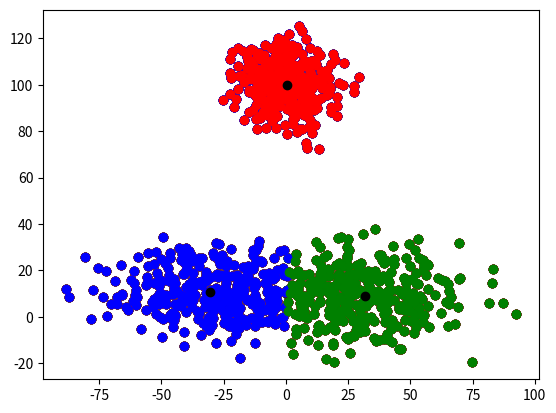

Recreate this plot in Python.
#!/usr/bin/env python
# coding: utf-8

# -*- coding: utf-8 -*-
"""
CS 351 - Artificial Intelligence 
Assignment 3

[redacted]
[redacted]

"""

import random
import math
import numpy as np
import matplotlib.pyplot as pl



def initializePoints(count):
    points = []
    for i in range(int(count/3)):
        points.append([random.gauss(0,10),random.gauss(100,10)])
    for i in range(int(count/3)):
        points.append([random.gauss(-30,20),random.gauss(10,10)])
    for i in range(int(count/3)):
        points.append([random.gauss(30,20),random.gauss(10,10)])

    return points



def cluster(points,K,visuals = True):
    
    centroids = random.sample(points, K)
    centroid0 = centroids[0]
    centroid1 = centroids[1]
    centroid2 = centroids[2]
    delta_centroid0 = 1000 ## 1000 2D points for 3 sets of points (as K = 3)
    delta_centroid1 = 1000
    delta_centroid2 = 1000
    while ((delta_centroid0) >= 0.1 or (delta_centroid1 >= 0.1) or (delta_centroid2 >= 0.1)):
        clusters, cluster0, cluster1, cluster2 = ([] for i in range(4))
        for value in points:
            distance_cluster0 = math.sqrt(((value[0] - centroid0[0])**2) + ((value[1] - centroid0[1])**2))
            distance_cluster1 = math.sqrt(((value[0] - centroid1[0])**2) + ((value[1] - centroid1[1])**2))
            distance_cluster2 = math.sqrt(((value[0] - centroid2[0])**2) + ((value[1] - centroid2[1])**2))
            closest_distance = min(distance_cluster0, distance_cluster1, distance_cluster2)
            
            if (closest_distance == distance_cluster0):
                cluster0.append(value)
            elif (closest_distance == distance_cluster1):
                cluster1.append(value)
            elif (closest_distance == distance_cluster2):
                cluster2.append(value)

        clusters.append(cluster0)
        clusters.append(cluster1)
        clusters.append(cluster2)
        
        if (visuals == True):
            pl.scatter(*zip(*cluster0), color = 'blue')
            pl.scatter(*zip(*cluster1), color = 'green')
            pl.scatter(*zip(*cluster2), color = 'red')
            pl.scatter(*zip(*centroids), color = 'black')
            pl.show()

        
        temp_centroid0 = centroid0
        temp_centroid1 = centroid1
        temp_centroid2 = centroid2
        
        temp = 0
        sum_x = 0
        sum_y = 0
        while (temp < len(cluster0)):
            sum_x += cluster0[temp][0]
            sum_y += cluster0[temp][1]
            temp += 1

        average_cluster0_x = sum_x / len(cluster0)
        average_cluster0_y = sum_y / len(cluster0)

        temp = 0
        sum_x = 0
        sum_y = 0
        while (temp < len(cluster1)):
            sum_x += cluster1[temp][0]
            sum_y += cluster1[temp][1]
            temp += 1
        
        average_cluster1_x = sum_x / len(cluster1)
        average_cluster1_y = sum_y / len(cluster1)

        temp = 0
        sum_x = 0
        sum_y = 0
        while (temp < len(cluster2)):
            sum_x += cluster2[temp][0]
            sum_y += cluster2[temp][1]
            temp += 1
        
        average_cluster2_x = sum_x / len(cluster2)
        average_cluster2_y = sum_y / len(cluster2)

        centroid0 = [average_cluster0_x, average_cluster0_y]
        centroid1 = [average_cluster1_x, average_cluster1_y]
        centroid2 = [average_cluster2_x, average_cluster2_y]
        delta_centroid0 = abs(centroid0[0] - temp_centroid0[0]) + abs(centroid0[1] - temp_centroid0[1])
        delta_centroid1 = abs(centroid1[0] - temp_centroid1[0]) + abs(centroid1[1] - temp_centroid1[1])
        delta_centroid2 = abs(centroid2[0] - temp_centroid2[0]) + abs(centroid2[1] - temp_centroid2[1])

        centroids = []
        centroids.append(centroid0)
        centroids.append(centroid1)
        centroids.append(centroid2)
        
    clusters.append(centroids)
    
    return clusters



def clusterQuality(clusters):
    score = -1
    final_scores = []
    for i in range(10): ##running K-means 10 times as asked in part c
        cluster = clusters[i]
        cluster0 = cluster[0]
        cluster1 = cluster[1]
        cluster2 = cluster[2]
        centroids = cluster[3]
        centroid0 = centroids[0]
        centroid1 = centroids[1]
        centroid2 = centroids[2]

        sum_cluster0, sum_cluster1, sum_cluster2, temp = [0 for i in range(4)]

        ##Accessing 3 lists of clustered points to calculate the total score and find the best K-means iteration
        while (temp < len(cluster0)):
            sum_cluster0 += ((cluster0[temp][0] - centroid0[0])**2) + ((cluster0[temp][1] - centroid0[1])**2)
            temp += 1

        temp = 0
        
        while (temp < len(cluster1)):
            sum_cluster1 += ((cluster1[temp][0] - centroid1[0])**2) + ((cluster1[temp][1] - centroid1[1])**2)
            temp += 1

        temp = 0
        while (temp < len(cluster2)):
            sum_cluster2 += ((cluster2[temp][0] - centroid2[0])**2) + ((cluster2[temp][1] - centroid2[1])**2)
            temp += 1

        total = sum_cluster0 + sum_cluster1 + sum_cluster2
        final_scores.append(total)
    counter = np.argmin(final_scores) ## To find the best K-means cluster
    score = min(final_scores)
    print("The best K-means cluster:", counter + 1)
    return score
    

def keepClustering(points,K,N,visuals):
    clusters = []
    for i in range(10): #10 iterations of K-means (N = 10)
        print("No of Iterations: ", i + 1)
        repeated_clusters = cluster(points, K, False)
        clusters.append(repeated_clusters)

        if (visuals == True):
            pl.scatter(*zip(*repeated_clusters[0]), color = 'blue')
            pl.scatter(*zip(*repeated_clusters[1]), color = 'green')
            pl.scatter(*zip(*repeated_clusters[2]), color = 'red')
            pl.scatter(*zip(*repeated_clusters[3]), color = 'black')
            pl.show() 

    return clusters
    

K = 3
N = 10
points = initializePoints(1000)
clusters = keepClustering(points,K,N,True)
print ("The score of best Kmeans clustering is:", clusterQuality(clusters))

